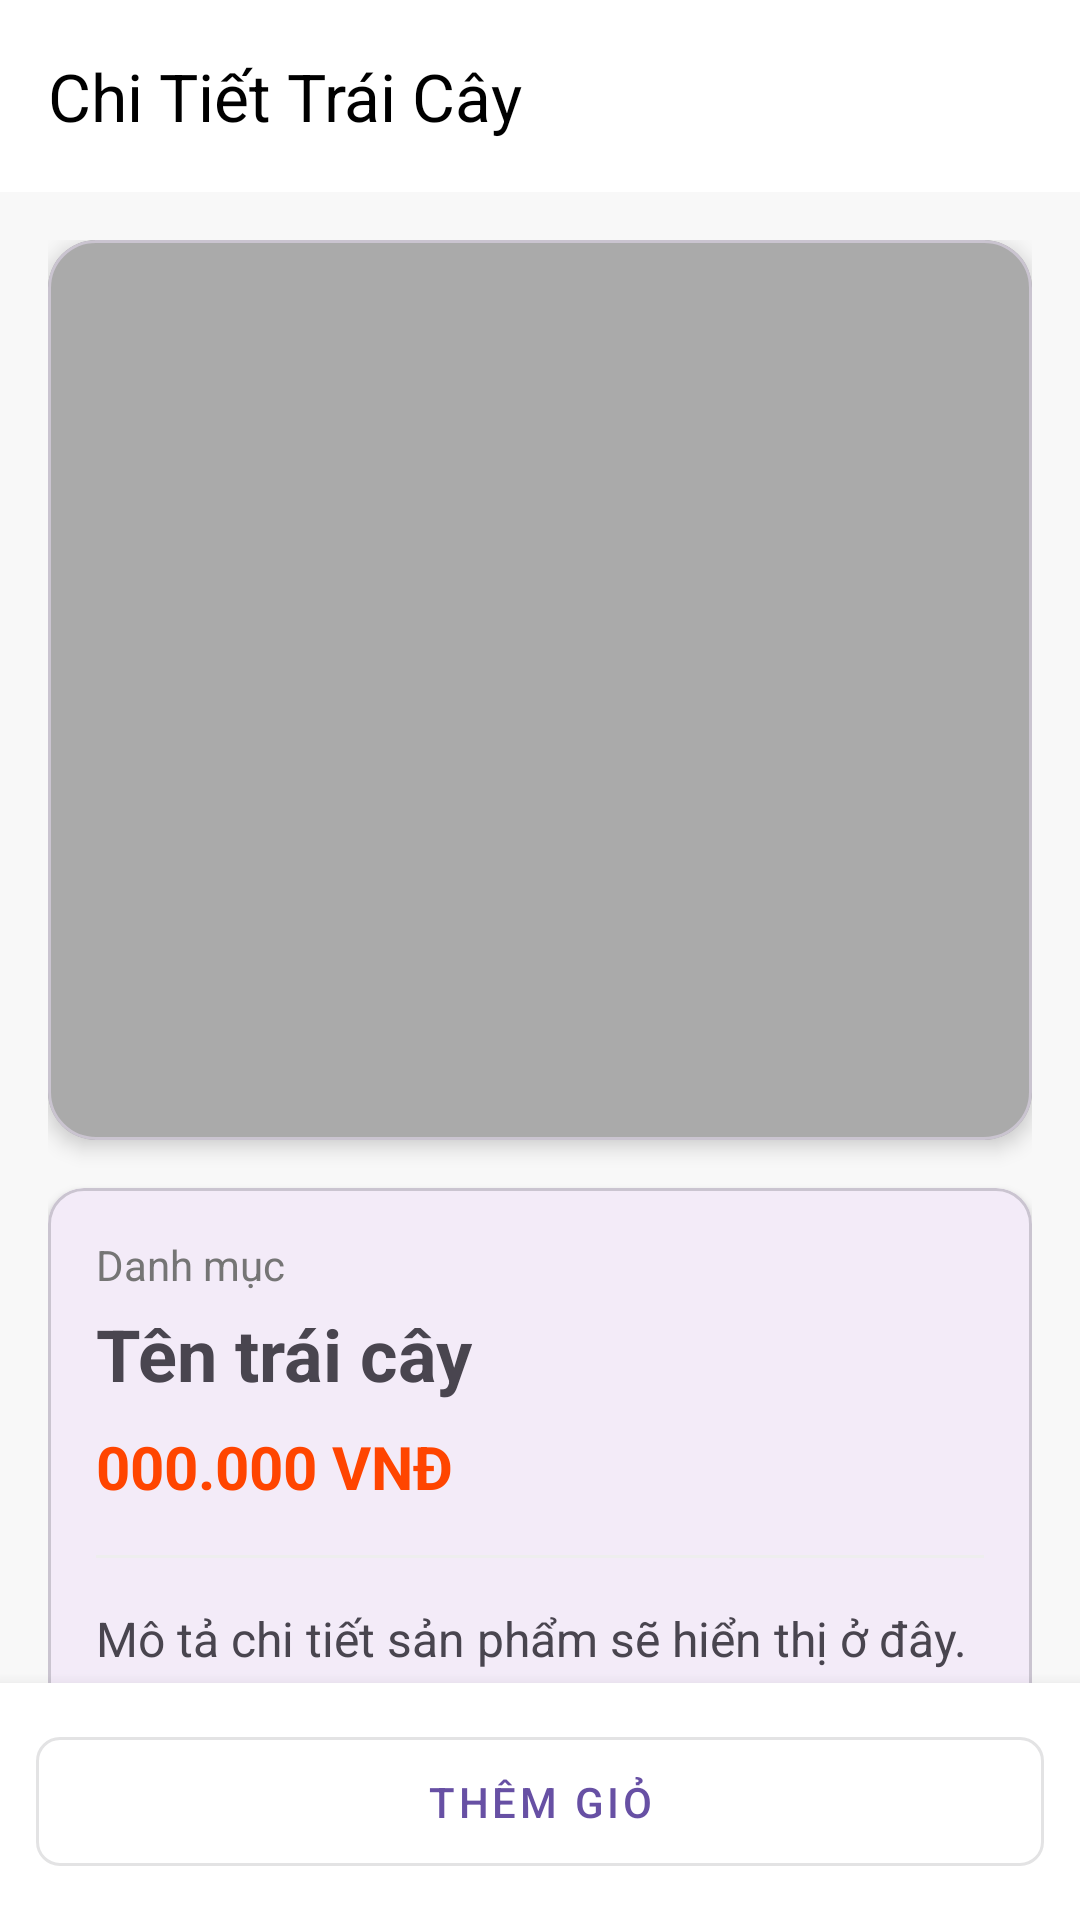

The Android layout XML behind this screen, and the referenced resources:
<!-- AndroidManifest.xml: application theme Theme.UngDungBanTraiCay -->
<!-- res/layout/activity_fruit_detail.xml -->
<?xml version="1.0" encoding="utf-8"?>
<androidx.coordinatorlayout.widget.CoordinatorLayout
    xmlns:android="http://schemas.android.com/apk/res/android"
    xmlns:app_res="http://schemas.android.com/apk/res-auto"
    android:layout_width="match_parent"
    android:layout_height="match_parent"
    android:background="#F8F8F8">

    <com.google.android.material.appbar.AppBarLayout
        android:layout_width="match_parent"
        android:layout_height="wrap_content"
        android:theme="@style/ThemeOverlay.MaterialComponents.ActionBar">

        <androidx.appcompat.widget.Toolbar
            android:id="@+id/toolbar"
            android:layout_width="match_parent"
            android:layout_height="?attr/actionBarSize"
            android:background="@android:color/white"
            app_res:navigationIcon="@drawable/ic_home"
            app_res:title="Chi Tiết Trái Cây"
            app_res:titleTextColor="@android:color/black" />
    </com.google.android.material.appbar.AppBarLayout>

    <androidx.core.widget.NestedScrollView
        android:layout_width="match_parent"
        android:layout_height="match_parent"
        app_res:layout_behavior="@string/appbar_scrolling_view_behavior">

        <LinearLayout
            android:layout_width="match_parent"
            android:layout_height="wrap_content"
            android:orientation="vertical"
            android:padding="16dp">

            <com.google.android.material.card.MaterialCardView
                android:layout_width="match_parent"
                android:layout_height="300dp"
                app_res:cardCornerRadius="16dp"
                app_res:cardElevation="4dp"
                android:layout_marginBottom="16dp">

                <ImageView
                    android:id="@+id/imgFruit"
                    android:layout_width="match_parent"
                    android:layout_height="match_parent"
                    android:scaleType="centerCrop"
                    android:src="@android:color/darker_gray" />
            </com.google.android.material.card.MaterialCardView>

            <com.google.android.material.card.MaterialCardView
                android:layout_width="match_parent"
                android:layout_height="wrap_content"
                app_res:cardCornerRadius="12dp"
                app_res:cardElevation="2dp">

                <LinearLayout
                    android:layout_width="match_parent"
                    android:layout_height="wrap_content"
                    android:orientation="vertical"
                    android:padding="16dp">

                    <TextView
                        android:id="@+id/tvCategory"
                        android:layout_width="wrap_content"
                        android:layout_height="wrap_content"
                        android:text="Danh mục"
                        android:textColor="#757575"
                        android:textSize="14sp" />

                    <TextView
                        android:id="@+id/tvFruitName"
                        android:layout_width="wrap_content"
                        android:layout_height="wrap_content"
                        android:layout_marginTop="4dp"
                        android:text="Tên trái cây"
                        android:textSize="24sp"
                        android:textStyle="bold" />

                    <TextView
                        android:id="@+id/tvFruitPrice"
                        android:layout_width="wrap_content"
                        android:layout_height="wrap_content"
                        android:layout_marginTop="8dp"
                        android:text="000.000 VNĐ"
                        android:textColor="#FF4500"
                        android:textSize="20sp"
                        android:textStyle="bold" />

                    <View
                        android:layout_width="match_parent"
                        android:layout_height="1dp"
                        android:layout_marginVertical="16dp"
                        android:background="#EEEEEE" />

                    <TextView
                        android:id="@+id/tvFruitDescription"
                        android:layout_width="match_parent"
                        android:layout_height="wrap_content"
                        android:lineSpacingExtra="4dp"
                        android:text="Mô tả chi tiết sản phẩm sẽ hiển thị ở đây."
                        android:textSize="16sp" />
                </LinearLayout>
            </com.google.android.material.card.MaterialCardView>

            <TextView
                android:layout_width="wrap_content"
                android:layout_height="wrap_content"
                android:layout_marginTop="24dp"
                android:text="Chọn kích thước (Size):"
                android:textColor="@android:color/black"
                android:textStyle="bold" />

            <androidx.recyclerview.widget.RecyclerView
                android:id="@+id/recyclerSize"
                android:layout_width="match_parent"
                android:layout_height="wrap_content"
                android:layout_marginTop="8dp" />

            <View
                android:layout_width="match_parent"
                android:layout_height="1dp"
                android:layout_marginVertical="20dp"
                android:background="#EEEEEE" />

            <TextView
                android:layout_width="wrap_content"
                android:layout_height="wrap_content"
                android:text="Đánh giá &amp; Nhận xét"
                android:textSize="18sp"
                android:textColor="@android:color/black"
                android:textStyle="bold" />

            <LinearLayout
                android:layout_width="match_parent"
                android:layout_height="wrap_content"
                android:layout_marginTop="8dp"
                android:gravity="center_vertical"
                android:orientation="horizontal">

                <RatingBar
                    android:id="@+id/ratingBarMain"
                    style="?android:attr/ratingBarStyleSmall"
                    android:layout_width="wrap_content"
                    android:layout_height="wrap_content"
                    android:numStars="5"
                    android:isIndicator="true" />

                <TextView
                    android:id="@+id/tvAverageRating"
                    android:layout_width="wrap_content"
                    android:layout_height="wrap_content"
                    android:layout_marginStart="8dp"
                    android:text="(0/5)"
                    android:textColor="#757575" />
            </LinearLayout>

            <androidx.recyclerview.widget.RecyclerView
                android:id="@+id/recyclerReviews"
                android:layout_width="match_parent"
                android:layout_height="wrap_content"
                android:layout_marginTop="12dp"
                android:layout_marginBottom="100dp" /> </LinearLayout>
    </androidx.core.widget.NestedScrollView>

    <LinearLayout
        android:layout_width="match_parent"
        android:layout_height="wrap_content"
        android:layout_gravity="bottom"
        android:background="@android:color/white"
        android:elevation="8dp"
        android:orientation="horizontal"
        android:padding="12dp">

        <com.google.android.material.button.MaterialButton
            android:id="@+id/btnAddToCart"
            style="@style/Widget.MaterialComponents.Button.OutlinedButton"            android:layout_width="0dp"
            android:layout_height="55dp"
            android:layout_weight="1"
            android:text="Thêm Giỏ"
            app_res:cornerRadius="8dp" />

    </LinearLayout>

</androidx.coordinatorlayout.widget.CoordinatorLayout>
<!-- resources referenced by this layout -->
<resources>
  <style name="Theme.UngDungBanTraiCay" parent="Base.Theme.UngDungBanTraiCay" />
  <style name="Base.Theme.UngDungBanTraiCay" parent="Theme.Material3.DayNight.NoActionBar">
          
          
      </style>
</resources>
